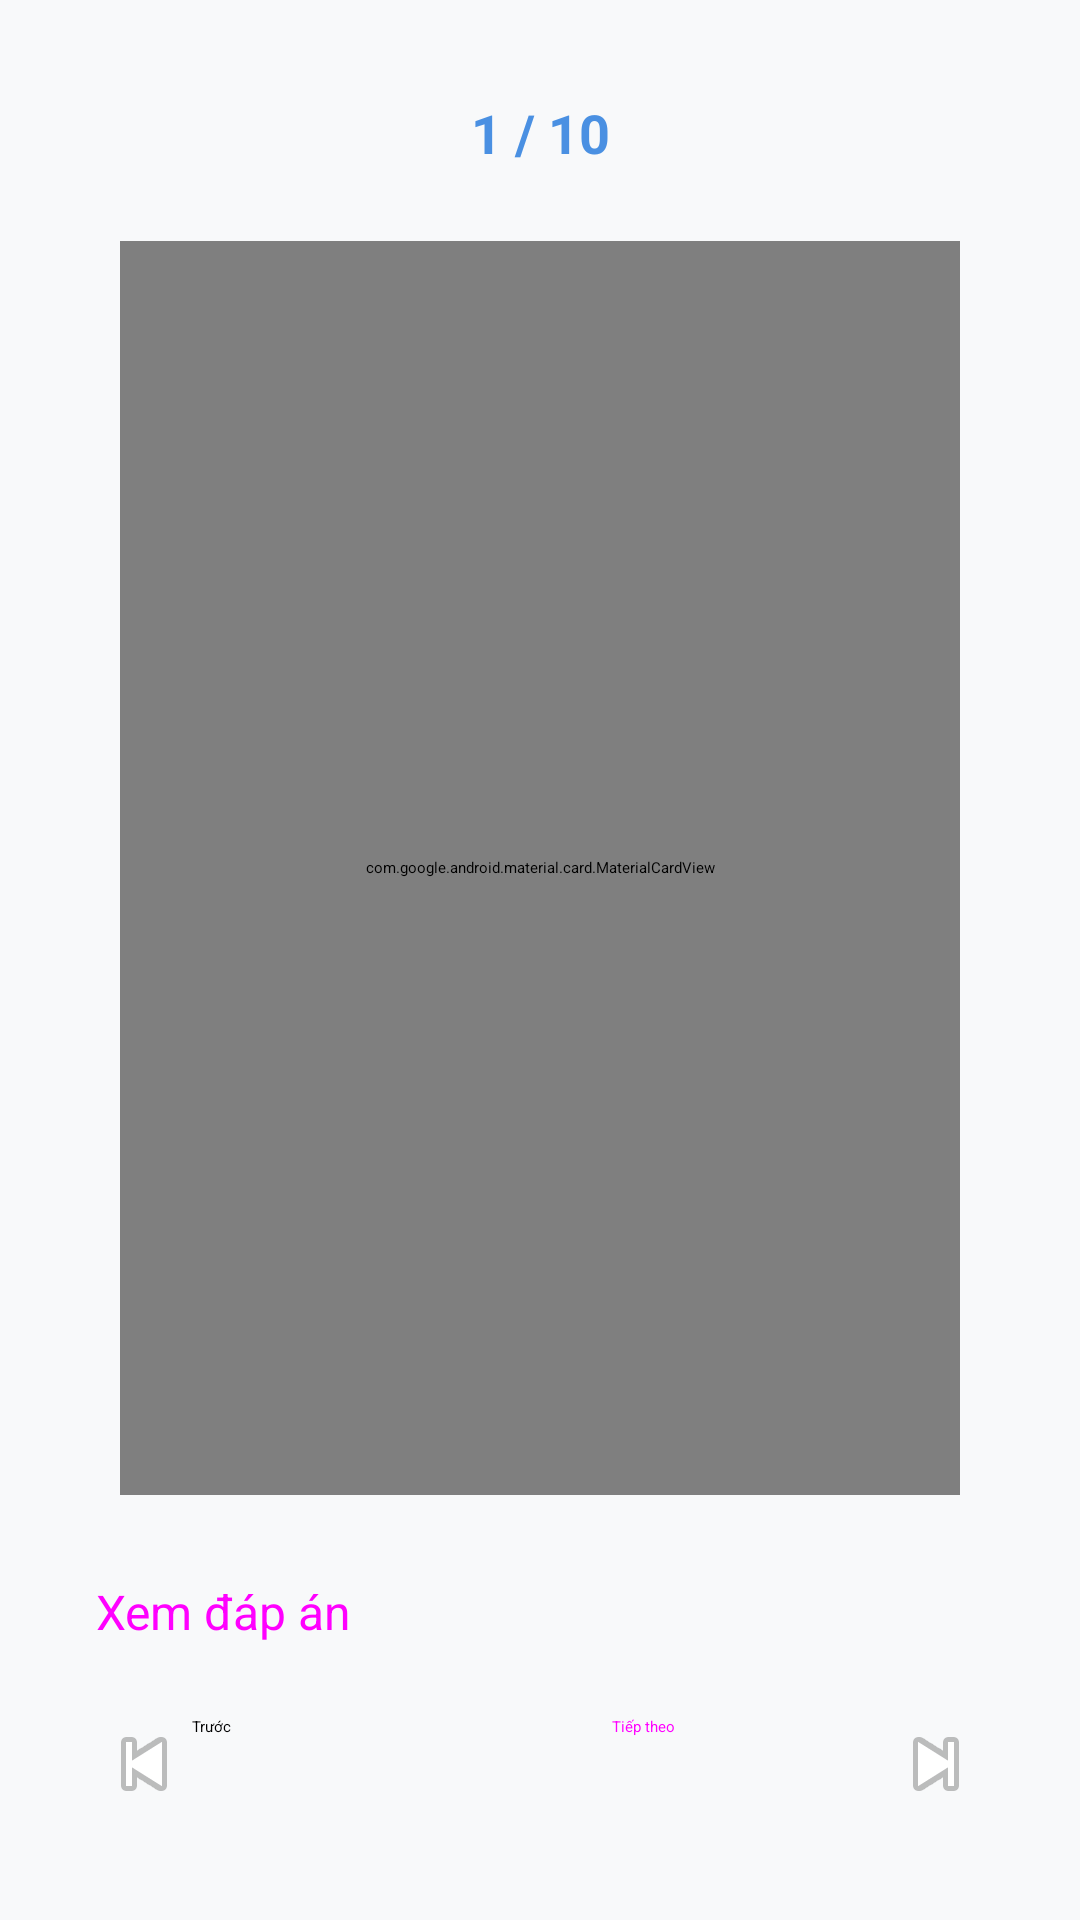

Android layout source for this screen:
<!-- AndroidManifest.xml: application theme Theme.FE -->
<!-- res/layout/activity_flashcard_study.xml -->
<?xml version="1.0" encoding="utf-8"?>
<androidx.constraintlayout.widget.ConstraintLayout xmlns:android="http://schemas.android.com/apk/res/android"
    xmlns:app="http://schemas.android.com/apk/res-auto"
    xmlns:tools="http://schemas.android.com/tools"
    android:layout_width="match_parent"
    android:layout_height="match_parent"
    android:padding="16dp"
    android:background="@color/background">

    
    <ProgressBar
        android:id="@+id/progressBar"
        android:layout_width="wrap_content"
        android:layout_height="wrap_content"
        android:visibility="gone"
        app:layout_constraintTop_toTopOf="parent"
        app:layout_constraintBottom_toBottomOf="parent"
        app:layout_constraintStart_toStartOf="parent"
        app:layout_constraintEnd_toEndOf="parent" />

    
    <TextView
        android:id="@+id/tvProgress"
        android:layout_width="wrap_content"
        android:layout_height="wrap_content"
        android:text="1 / 10"
        android:textSize="18sp"
        android:textStyle="bold"
        android:textColor="@color/primary"
        app:layout_constraintTop_toTopOf="parent"
        app:layout_constraintStart_toStartOf="parent"
        app:layout_constraintEnd_toEndOf="parent"
        android:layout_marginTop="16dp" />

    
    <com.google.android.material.card.MaterialCardView
        android:id="@+id/cardViewFlashcard"
        android:layout_width="0dp"
        android:layout_height="0dp"
        android:layout_margin="24dp"
        android:clickable="true"
        android:focusable="true"
        app:cardCornerRadius="16dp"
        app:cardElevation="8dp"
        app:layout_constraintTop_toBottomOf="@id/tvProgress"
        app:layout_constraintBottom_toTopOf="@id/btnFlip"
        app:layout_constraintStart_toStartOf="parent"
        app:layout_constraintEnd_toEndOf="parent"
        app:layout_constraintVertical_weight="1">

        <androidx.constraintlayout.widget.ConstraintLayout
            android:layout_width="match_parent"
            android:layout_height="match_parent"
            android:padding="32dp">

            
            <TextView
                android:id="@+id/tvQuestion"
                android:layout_width="match_parent"
                android:layout_height="wrap_content"
                android:gravity="center"
                android:text="What is the capital of France?"
                android:textSize="24sp"
                android:textStyle="bold"
                android:textColor="@color/text_primary"
                app:layout_constraintTop_toTopOf="parent"
                app:layout_constraintBottom_toBottomOf="parent"
                app:layout_constraintStart_toStartOf="parent"
                app:layout_constraintEnd_toEndOf="parent" />

            
            <TextView
                android:id="@+id/tvAnswer"
                android:layout_width="match_parent"
                android:layout_height="wrap_content"
                android:gravity="center"
                android:text="Paris"
                android:textSize="28sp"
                android:textStyle="bold"
                android:textColor="@color/primary"
                android:visibility="gone"
                app:layout_constraintTop_toTopOf="parent"
                app:layout_constraintBottom_toBottomOf="parent"
                app:layout_constraintStart_toStartOf="parent"
                app:layout_constraintEnd_toEndOf="parent" />

            
            <TextView
                android:layout_width="wrap_content"
                android:layout_height="wrap_content"
                android:text="👆 Chạm để lật thẻ"
                android:textSize="14sp"
                android:textColor="@color/text_secondary"
                android:alpha="0.7"
                app:layout_constraintBottom_toBottomOf="parent"
                app:layout_constraintStart_toStartOf="parent"
                app:layout_constraintEnd_toEndOf="parent" />

        </androidx.constraintlayout.widget.ConstraintLayout>

    </com.google.android.material.card.MaterialCardView>

    
    <Button
        android:id="@+id/btnFlip"
        android:layout_width="0dp"
        android:layout_height="wrap_content"
        android:text="Xem đáp án"
        android:textSize="16sp"
        style="@style/Widget.MaterialComponents.Button"
        app:layout_constraintBottom_toTopOf="@id/layoutNavigation"
        app:layout_constraintStart_toStartOf="parent"
        app:layout_constraintEnd_toEndOf="parent"
        android:layout_marginBottom="16dp" />

    
    <LinearLayout
        android:id="@+id/layoutNavigation"
        android:layout_width="0dp"
        android:layout_height="wrap_content"
        android:orientation="horizontal"
        android:gravity="center"
        app:layout_constraintBottom_toBottomOf="parent"
        app:layout_constraintStart_toStartOf="parent"
        app:layout_constraintEnd_toEndOf="parent"
        android:layout_marginBottom="16dp">

        <Button
            android:id="@+id/btnPrevious"
            android:layout_width="0dp"
            android:layout_height="wrap_content"
            android:layout_weight="1"
            android:layout_marginEnd="8dp"
            android:text="Trước"
            android:drawableStart="@android:drawable/ic_media_previous"
            style="@style/Widget.MaterialComponents.Button.OutlinedButton" />

        <Button
            android:id="@+id/btnNext"
            android:layout_width="0dp"
            android:layout_height="wrap_content"
            android:layout_weight="1"
            android:layout_marginStart="8dp"
            android:text="Tiếp theo"
            android:drawableEnd="@android:drawable/ic_media_next"
            style="@style/Widget.MaterialComponents.Button" />

    </LinearLayout>

</androidx.constraintlayout.widget.ConstraintLayout>
<!-- resources referenced by this layout -->
<resources>
  <color name="background">#F8F9FA</color>
  <color name="primary">#4A90E2</color>
  <color name="text_primary">#212121</color>
  <color name="text_secondary">#757575</color>
</resources>
